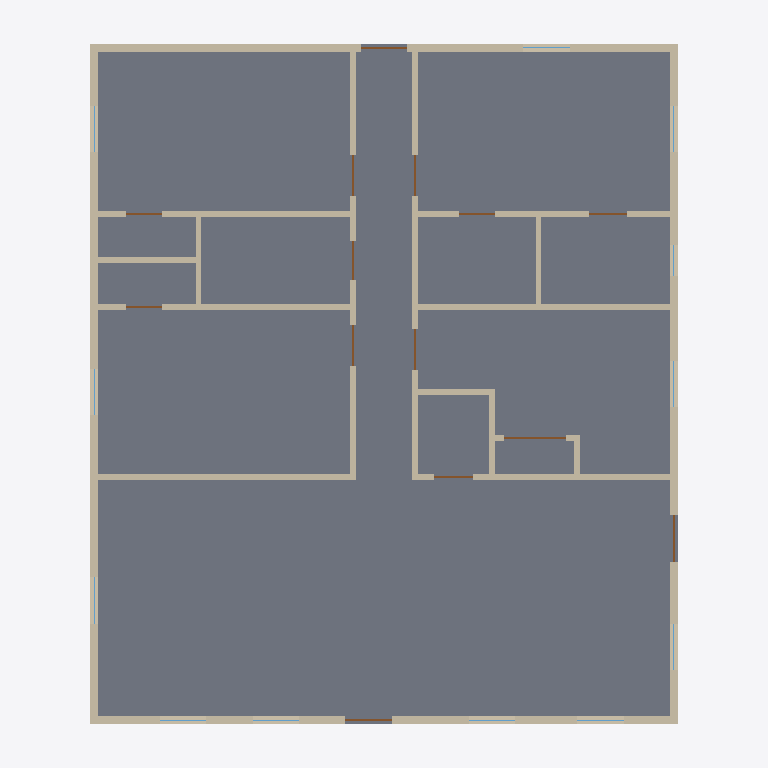
Plan cut of the same IFC building model at storey 'First Floor' (level 0.00 m, cut at 1.40 m), seen from above with north up, elements coloured by IFC class: 19 walls (beige), 14 doors (brown), 12 windows (light blue), 1 slab (grey). Cut surfaces are drawn darker.
Extent 12.2 m × 14.0 m × 5.5 m (x, y, z). Storeys (1): First Floor at 0.00 m. Elements (47): 19 IfcWall, 14 IfcDoor, 12 IfcWindow, 1 IfcRoof, 1 IfcSlab.

HEADER;
FILE_DESCRIPTION(('ViewDefinition [ReferenceView_V1.2]','CONCEPT — NOT FOR CONSTRUCTION — requires validation by a licensed Texas architect/PE.'),'2;1');
FILE_NAME('model.ifc','2026-11-14T14:24:14',(''),(''),'IfcOpenShell 0.9.0post1+b5e509b','housegen','');
FILE_SCHEMA(('IFC4'));
ENDSEC;
DATA;
#13=IFCPROJECT('08gygblkzJ9B6xfz8dF592',$,'Plan 250-B: 4 Bed / 2 Bath','CONCEPT — NOT FOR CONSTRUCTION — requires validation by a licensed Texas architect/PE.',$,$,$,(#10),#5);
#19=IFCSITE('2V4DCUJ5zOAwlCZZW2X$_$',$,'Lot','Jefferson County / City of Beaumont, Texas',$,#18,$,$,.ELEMENT.,$,$,$,$,$);
#25=IFCBUILDING('0$D$GSj_fSc9F$g3Tv7wl5',$,'Plan 250-B: 4 Bed / 2 Bath','CONCEPT — NOT FOR CONSTRUCTION — requires validation by a licensed Texas architect/PE.',$,#24,$,$,.ELEMENT.,$,$,$);
#42=IFCBUILDINGSTOREY('2TcXe9lSnN69fnLs6iw7Zw',$,'First Floor',$,$,#41,$,$,.ELEMENT.,0.0);
#70=IFCSLAB('0pedQwui5VEBPTQof0SOAS',$,'Floor First Floor',$,$,#63,#69,$,.BASESLAB.);
#717=IFCWALL('0HZk1rahXRVx03hq9mm_Bj',$,'ext-left',$,$,#699,#716,'ext-left',.STANDARD.);
#353=IFCWALL('1jEHJ8hXjTSeXNkCl8QBay',$,'ext-right',$,$,#335,#352,'ext-right',.STANDARD.);
#601=IFCWALL('3g3EPl$d5QXAceNU6tDKF8',$,'ext-back',$,$,#583,#600,'ext-back',.STANDARD.);
#96=IFCWALL('1nR06K5$jVPu_RxZkt6rYr',$,'ext-front',$,$,#75,#95,'ext-front',.STANDARD.);
#1140=IFCWALL('1BV69vAmLJKgj5RjQaU9Bb',$,'HE',$,$,#1122,#1139,'HE',.PARTITIONING.);
#980=IFCWALL('2PjXiSCXPHn9AcGxKhT3ul',$,'HW',$,$,#962,#979,'HW',.PARTITIONING.);
#880=IFCWALL('3ZREy0_avKYw7Iuc7Tc3b3',$,'Y16a',$,$,#859,#879,'Y16a',.PARTITIONING.);
#1456=IFCWALL('1q6seVj6nMV9RuIOo6C265',$,'R27',$,$,#1438,#1455,'R27',.PARTITIONING.);
#908=IFCWALL('1AgT1uGlLTKgHpRvzUNSS2',$,'Y16b',$,$,#890,#907,'Y16b',.PARTITIONING.);
#1256=IFCWALL('1w7kgkW4DHlvUTT0Hwp$ii',$,'L27',$,$,#1238,#1255,'L27',.PARTITIONING.);
#1328=IFCWALL('0JBXVHg2nO1graewJez0Jv',$,'L33',$,$,#1310,#1327,'L33',.PARTITIONING.);
#1484=IFCWALL('0bHeWfhoHK$vMa$wlXVEOY',$,'R33',$,$,#1466,#1483,'R33',.PARTITIONING.);
#1428=IFCWALL('3KOgBCwPfTBQwoRKpZBlhf',$,'L30',$,$,#1410,#1427,'L30',.PARTITIONING.);
#1628=IFCWALL('31oGAUTarQEwhSfz1066F_',$,'UE',$,$,#1610,#1627,'UE',.PARTITIONING.);
#1656=IFCWALL('1HTzVf2sfQY8Qu$7qvbQR3',$,'US',$,$,#1638,#1655,'US',.PARTITIONING.);
#1400=IFCWALL('0d4FUFYfPVx98mPRgHvUlR',$,'LX7',$,$,#1382,#1399,'LX7',.PARTITIONING.);
#1600=IFCWALL('1PUgYRJs1Rc8LlVuKPozQt',$,'RX29',$,$,#1582,#1599,'RX29',.PARTITIONING.);
#1756=IFCWALL('3ibOgU2SPTP9WzF88qBRw3',$,'CLE',$,$,#1738,#1755,'CLE',.PARTITIONING.);
#1684=IFCWALL('1GSrZBnkvM$9i0wC5Taaw4',$,'CLS',$,$,#1666,#1683,'CLS',.PARTITIONING.);
#1728=IFCDOOR('0SgnQXNvXVXuVTOvr$2V_X',$,'D12',$,$,#1727,#1722,'D12',2.03201016,1.2192,.DOOR.,.FOLDING_TO_LEFT.,$);
#237=IFCDOOR('2bdXJvmOnStxY6HjtTyWz$',$,'D01',$,$,#236,#231,'D01',2.03201016,0.9144000000000001,.DOOR.,.SINGLE_SWING_LEFT.,$);
#441=IFCDOOR('2Mz44kemvTQB0eXIt6nqWO',$,'D02',$,$,#440,#435,'D02',2.03201016,0.9144000000000001,.DOOR.,.SINGLE_SWING_LEFT.,$);
#689=IFCDOOR('2ZwQ7rdd1IXQSlYVtjpdYZ',$,'D03',$,$,#688,#683,'D03',2.03201016,0.9144000000000001,.DOOR.,.SINGLE_SWING_LEFT.,$);
#1024=IFCDOOR('0htigi30XJ_fmEhuwZ2iyV',$,'D04',$,$,#1023,#1018,'D04',2.03201016,0.8128101600000001,.DOOR.,.SINGLE_SWING_LEFT.,$);
#1112=IFCDOOR('0$wWKkARrGtPyRhHK9Y6qn',$,'D05',$,$,#1111,#1106,'D05',2.03201016,0.8128101600000001,.DOOR.,.SINGLE_SWING_LEFT.,$);
#1184=IFCDOOR('2XwRy8ZfHLrRvG0yZ7PgGA',$,'D09',$,$,#1183,#1178,'D09',2.03201016,0.8128101600000001,.DOOR.,.SINGLE_SWING_LEFT.,$);
#1228=IFCDOOR('0Y$p5PDFHOEPVYgqE_UU4G',$,'D10',$,$,#1227,#1222,'D10',2.03201016,0.8128101600000001,.DOOR.,.SINGLE_SWING_LEFT.,$);
#952=IFCDOOR('2Ch_bQS1PRswmbkGBrU91z',$,'D11',$,$,#951,#946,'D11',2.03201016,0.762,.DOOR.,.SINGLE_SWING_LEFT.,$);
#1068=IFCDOOR('2R3_O7rAjGThqNPzLTYKgt',$,'D06',$,$,#1067,#1062,'D06',2.03201016,0.762,.DOOR.,.SINGLE_SWING_LEFT.,$);
#1572=IFCDOOR('2obzgUx_DTc9_IQj$gDZ6u',$,'D14',$,$,#1571,#1566,'D14',2.03201016,0.762,.DOOR.,.SINGLE_SWING_LEFT.,$);
#1300=IFCDOOR('0yM1zteRfSA9lU21tdR_7o',$,'D07',$,$,#1299,#1294,'D07',2.03201016,0.71118984,.DOOR.,.SINGLE_SWING_LEFT.,$);
#1372=IFCDOOR('37mjWalmTUJQCev1a$f1Wk',$,'D08',$,$,#1371,#1366,'D08',2.03201016,0.71118984,.DOOR.,.SINGLE_SWING_LEFT.,$);
#1528=IFCDOOR('3UWaAuluXNRPVDvJ8Nv_N7',$,'D13',$,$,#1527,#1522,'D13',2.03201016,0.71118984,.DOOR.,.SINGLE_SWING_LEFT.,$);
#325=IFCWINDOW('1cR2NRMAvUZwtffa6BkRuL',$,'N05',$,$,#324,#319,'N05',1.8288000000000002,0.9144000000000001,.WINDOW.,.DOUBLE_PANEL_HORIZONTAL.,$);
#645=IFCWINDOW('3AROyidnXR79FBvvWZeJLa',$,'N10',$,$,#644,#639,'N10',1.8288000000000002,0.9144000000000001,.WINDOW.,.DOUBLE_PANEL_HORIZONTAL.,$);
#849=IFCWINDOW('1fKUFMX8fGtePK8kBYFhI6',$,'N03',$,$,#848,#843,'N03',1.8288000000000002,0.9144000000000001,.WINDOW.,.DOUBLE_PANEL_HORIZONTAL.,$);
#146=IFCWINDOW('11MXg0GsHHkgTb$uSCwojg',$,'N01',$,$,#145,#140,'N01',1.8288000000000002,0.9144000000000001,.WINDOW.,.DOUBLE_PANEL_HORIZONTAL.,$);
#190=IFCWINDOW('2XwkWlmJ9GtQwlrvSqvzgG',$,'N02',$,$,#189,#184,'N02',1.8288000000000002,0.9144000000000001,.WINDOW.,.DOUBLE_PANEL_HORIZONTAL.,$);
#281=IFCWINDOW('0lkaOXoSHQYg__CRuNvDdP',$,'N04',$,$,#280,#275,'N04',0.9144000000000001,0.9144000000000001,.WINDOW.,.DOUBLE_PANEL_HORIZONTAL.,$);
#397=IFCWINDOW('3YXHPRdujSxBj0y1PP4cvE',$,'N06',$,$,#396,#391,'N06',1.8288000000000002,0.9144000000000001,.WINDOW.,.DOUBLE_PANEL_HORIZONTAL.,$);
#485=IFCWINDOW('0eMWaIegTJqRl5fpRtTHUi',$,'N09',$,$,#484,#479,'N09',1.8288000000000002,0.9144000000000001,.WINDOW.,.DOUBLE_PANEL_HORIZONTAL.,$);
#573=IFCWINDOW('2Z6pxGn9rUVRtz$iIyAAXk',$,'N11',$,$,#572,#567,'N11',1.8288000000000002,0.9144000000000001,.WINDOW.,.DOUBLE_PANEL_HORIZONTAL.,$);
#761=IFCWINDOW('3XNDktpJzPk8pWPy3Z_pb5',$,'N08',$,$,#760,#755,'N08',1.8288000000000002,0.9144000000000001,.WINDOW.,.DOUBLE_PANEL_HORIZONTAL.,$);
#805=IFCWINDOW('0XMhvDj1DGeQpN4jpzLdgV',$,'N07',$,$,#804,#799,'N07',1.8288000000000002,0.9144000000000001,.WINDOW.,.DOUBLE_PANEL_HORIZONTAL.,$);
#529=IFCWINDOW('2lOz0aNg9J0ANG1n6x5hmM',$,'N12',$,$,#528,#523,'N12',0.9144000000000001,0.6096,.WINDOW.,.DOUBLE_PANEL_HORIZONTAL.,$);
ENDSEC;
